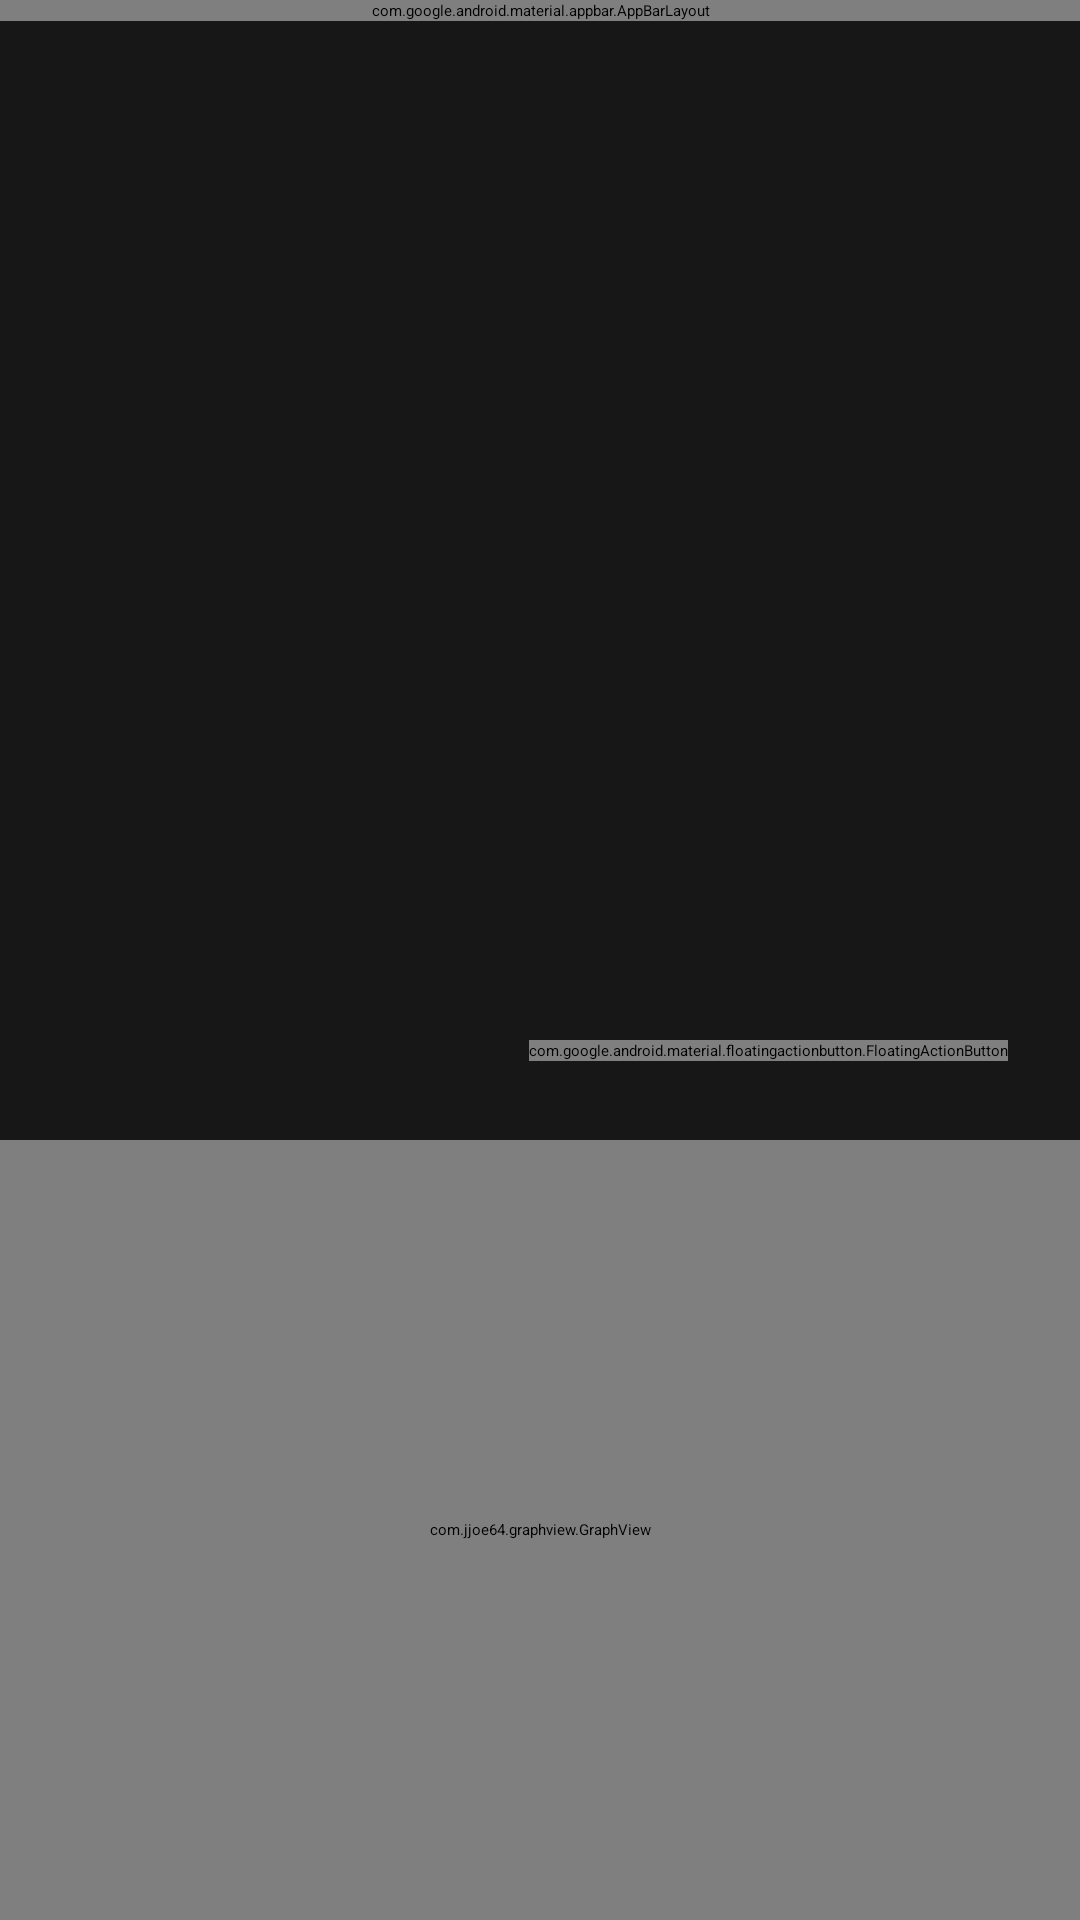

This screen was rendered from an Android layout file. Write that file and the resources it references.
<!-- AndroidManifest.xml: activity theme AppTheme.NoActionBar -->
<!-- res/layout/activity_main.xml -->
<?xml version="1.0" encoding="utf-8"?>
<androidx.coordinatorlayout.widget.CoordinatorLayout xmlns:android="http://schemas.android.com/apk/res/android"
    xmlns:app="http://schemas.android.com/apk/res-auto"
    xmlns:tools="http://schemas.android.com/tools"
    android:layout_width="match_parent"
    android:layout_height="match_parent"
    android:background="@color/colorPrimaryDark"
    android:theme="@style/ThemeOverlay.AppCompat.ActionBar"
    tools:context=".ui.MainActivity">

    <com.google.android.material.appbar.AppBarLayout
        android:layout_width="match_parent"
        android:layout_height="wrap_content"
        android:theme="@style/AppTheme.AppBarOverlay">

        <androidx.appcompat.widget.Toolbar
            android:id="@+id/toolbar"
            android:layout_width="match_parent"
            android:layout_height="?attr/actionBarSize"
            android:background="?attr/colorPrimary"
            app:popupTheme="@style/AppTheme.PopupOverlay" />

    </com.google.android.material.appbar.AppBarLayout>

    <androidx.recyclerview.widget.RecyclerView
        android:id="@+id/recycler"
        app:layout_behavior="@string/appbar_scrolling_view_behavior"
        android:name="org.kde.bettercounter.EntryFragment"
        android:layout_width="match_parent"
        android:layout_height="match_parent"
        app:layoutManager="LinearLayoutManager"
        tools:context=".EntryListFragment"
        android:clipToPadding="false"
        android:paddingBottom="100dp"
        tools:listitem="@layout/fragment_entry" />

    <LinearLayout
        android:id = "@+id/bottomSheet"
        app:layout_behavior="com.google.android.material.bottomsheet.BottomSheetBehavior"
        app:behavior_hideable="true"
        android:background="@color/colorPrimaryDark"
        android:layout_width = "match_parent"
        android:orientation="vertical"
        android:layout_height = "wrap_content">

        <TextView
            android:id = "@+id/graphTitle"
            android:paddingStart="10dp"
            android:paddingTop="10dp"
            android:layout_height="wrap_content"
            android:textStyle="bold"
            android:textAppearance="?attr/textAppearanceListItem"
            android:layout_width="match_parent"/>

        <TextView
            android:id = "@+id/graphAverage"
            android:paddingStart="10dp"
            android:paddingBottom="6dp"
            android:layout_height="wrap_content"
            android:textAppearance="?attr/textAppearanceListItem"
            android:layout_width="match_parent"/>

        <com.jjoe64.graphview.GraphView
            android:layout_width = "match_parent"
            android:layout_height = "260dip"
            android:background="@color/colorPrimaryDark"
            android:layout_gravity="bottom"
            android:id = "@+id/graph" />

    </LinearLayout>

    <com.google.android.material.floatingactionbutton.FloatingActionButton
        android:id="@+id/fab"
        android:layout_width="wrap_content"
        android:layout_height="wrap_content"
        android:layout_margin="24dp"
        android:contentDescription="@string/add_counter"
        app:layout_anchor="@+id/bottomSheet"
        app:layout_anchorGravity="top|end"
        app:srcCompat="@drawable/ic_add" />

</androidx.coordinatorlayout.widget.CoordinatorLayout>
<!-- res/layout/fragment_entry.xml (included above) -->
<?xml version="1.0" encoding="utf-8"?>
<LinearLayout xmlns:android="http://schemas.android.com/apk/res/android"
    xmlns:app="http://schemas.android.com/apk/res-auto"
    xmlns:tools="http://schemas.android.com/tools"
    android:layout_width="match_parent"
    android:layout_height="wrap_content"
    android:layout_marginTop="@dimen/listSpacing"
    android:background="@color/colorPrimary"
    android:orientation="horizontal">

    <ImageButton
        android:id="@+id/undoButton"
        android:layout_width="@dimen/buttonWidth"
        android:layout_height="match_parent"
        style="?android:attr/buttonBarButtonStyle"
        android:layout_gravity="center"
        android:tint="@drawable/button_state_color"
        android:src="@drawable/ic_undo"
        android:contentDescription="@string/decrease" />

    <View style="@style/Divider.Vertical"/>

    <LinearLayout
        android:layout_margin="10dp"
        android:layout_width="0dp"
        android:layout_height="wrap_content"
        android:layout_weight="1"
        android:orientation="vertical">

        <TextView
            android:id="@+id/nameText"
            android:layout_width="wrap_content"
            android:layout_height="wrap_content"
            android:layout_gravity="center"
            android:textAppearance="?attr/textAppearanceListItem"
            android:textStyle="bold"
            android:tint="#FFFFFF"
            tools:text="Potentially long thing" />

        <TextView
            android:id="@+id/countText"
            android:layout_width="wrap_content"
            android:layout_height="wrap_content"
            android:layout_gravity="center"
            android:layout_margin="5dip"
            android:textAppearance="?attr/textAppearanceListItem"
            android:textSize="24sp"
            tools:text="0" />

        <org.kde.bettercounter.ui.BetterRelativeTimeTextView
            android:id="@+id/timestampText"
            android:layout_width="wrap_content"
            android:layout_height="wrap_content"
            android:layout_gravity="center"
            android:textAlignment="center"
            android:textAppearance="?attr/textAppearanceListItem"
            android:drawableStart="@drawable/ic_time"
            android:drawableTint="@color/colorAccent"
            android:drawablePadding="4.5dip"
            tools:text="yesterday" />

    </LinearLayout>

    <View style="@style/Divider.Vertical"/>

    <ImageButton
        android:id="@+id/increaseButton"
        style="?android:attr/buttonBarButtonStyle"
        android:layout_width="@dimen/buttonWidth"
        android:layout_height="match_parent"
        android:layout_gravity="center"
        android:src="@drawable/ic_plusone"
        android:tint="@drawable/button_state_color"
        android:contentDescription="@string/increase" />

</LinearLayout>
<!-- resources referenced by this layout -->
<resources>
  <color name="colorAccent">#D0D0D0</color>
  <color name="colorPrimary">#303030</color>
  <color name="colorPrimaryDark">#171717</color>
  <dimen name="buttonWidth">80dp</dimen>
  <dimen name="listSpacing">4dp</dimen>
  <!-- drawable button_state_color (drawable) -->
  <?xml version="1.0" encoding="utf-8"?>
  <selector xmlns:android="http://schemas.android.com/apk/res/android">
  <item android:state_enabled="true" android:color="@color/colorAccent" />
  <item android:state_enabled="false" android:color="@color/colorAccentDisabled" />
  </selector>
  <!-- drawable ic_add (drawable) -->
  <vector xmlns:android="http://schemas.android.com/apk/res/android"
      android:width="24dp"
      android:height="24dp"
      android:viewportWidth="24"
      android:viewportHeight="24"
      android:tint="?attr/colorOnSecondary">
    <path
        android:fillColor="@android:color/white"
        android:pathData="M19,13h-6v6h-2v-6H5v-2h6V5h2v6h6v2z"/>
  </vector>
  <!-- drawable ic_plusone (drawable) -->
  <vector xmlns:android="http://schemas.android.com/apk/res/android"
      android:width="28dp"
      android:height="28dp"
      android:viewportWidth="24"
      android:viewportHeight="24"
      android:tint="?attr/colorControlNormal">
    <path
        android:fillColor="@android:color/white"
        android:pathData="M19,13h-6v6h-2v-6H5v-2h6V5h2v6h6v2z"/>
  </vector>
  <!-- drawable ic_time (drawable) -->
  <vector xmlns:android="http://schemas.android.com/apk/res/android"
      android:width="14.5dp"
      android:height="13.3dp"
      android:viewportWidth="24"
      android:viewportHeight="22"
      android:tint="?attr/colorControlNormal">
    <path
        android:fillColor="@android:color/white"
        android:pathData="M11.99,2C6.47,2 2,6.48 2,12s4.47,10 9.99,10C17.52,22 22,17.52 22,12S17.52,2 11.99,2zM12,20c-4.42,0 -8,-3.58 -8,-8s3.58,-8 8,-8 8,3.58 8,8 -3.58,8 -8,8z"/>
    <path
        android:fillColor="@android:color/white"
        android:pathData="M12.5,7H11v6l5.25,3.15 0.75,-1.23 -4.5,-2.67z"/>
  </vector>
  <string name="add_counter">Add counter</string>
  <string name="decrease">Decrease</string>
  <string name="increase">Increase</string>
  <style name="Divider.Vertical" parent="Divider">
          <item name="android:layout_width">@dimen/dividerSpacing</item>
          <item name="android:layout_height">match_parent</item>
      </style>
  <color name="colorAccentDisabled">#505050</color>
  <style name="Divider">
          <item name="android:background">@color/colorPrimaryDark</item>
      </style>
  <dimen name="dividerSpacing">4dp</dimen>
</resources>
